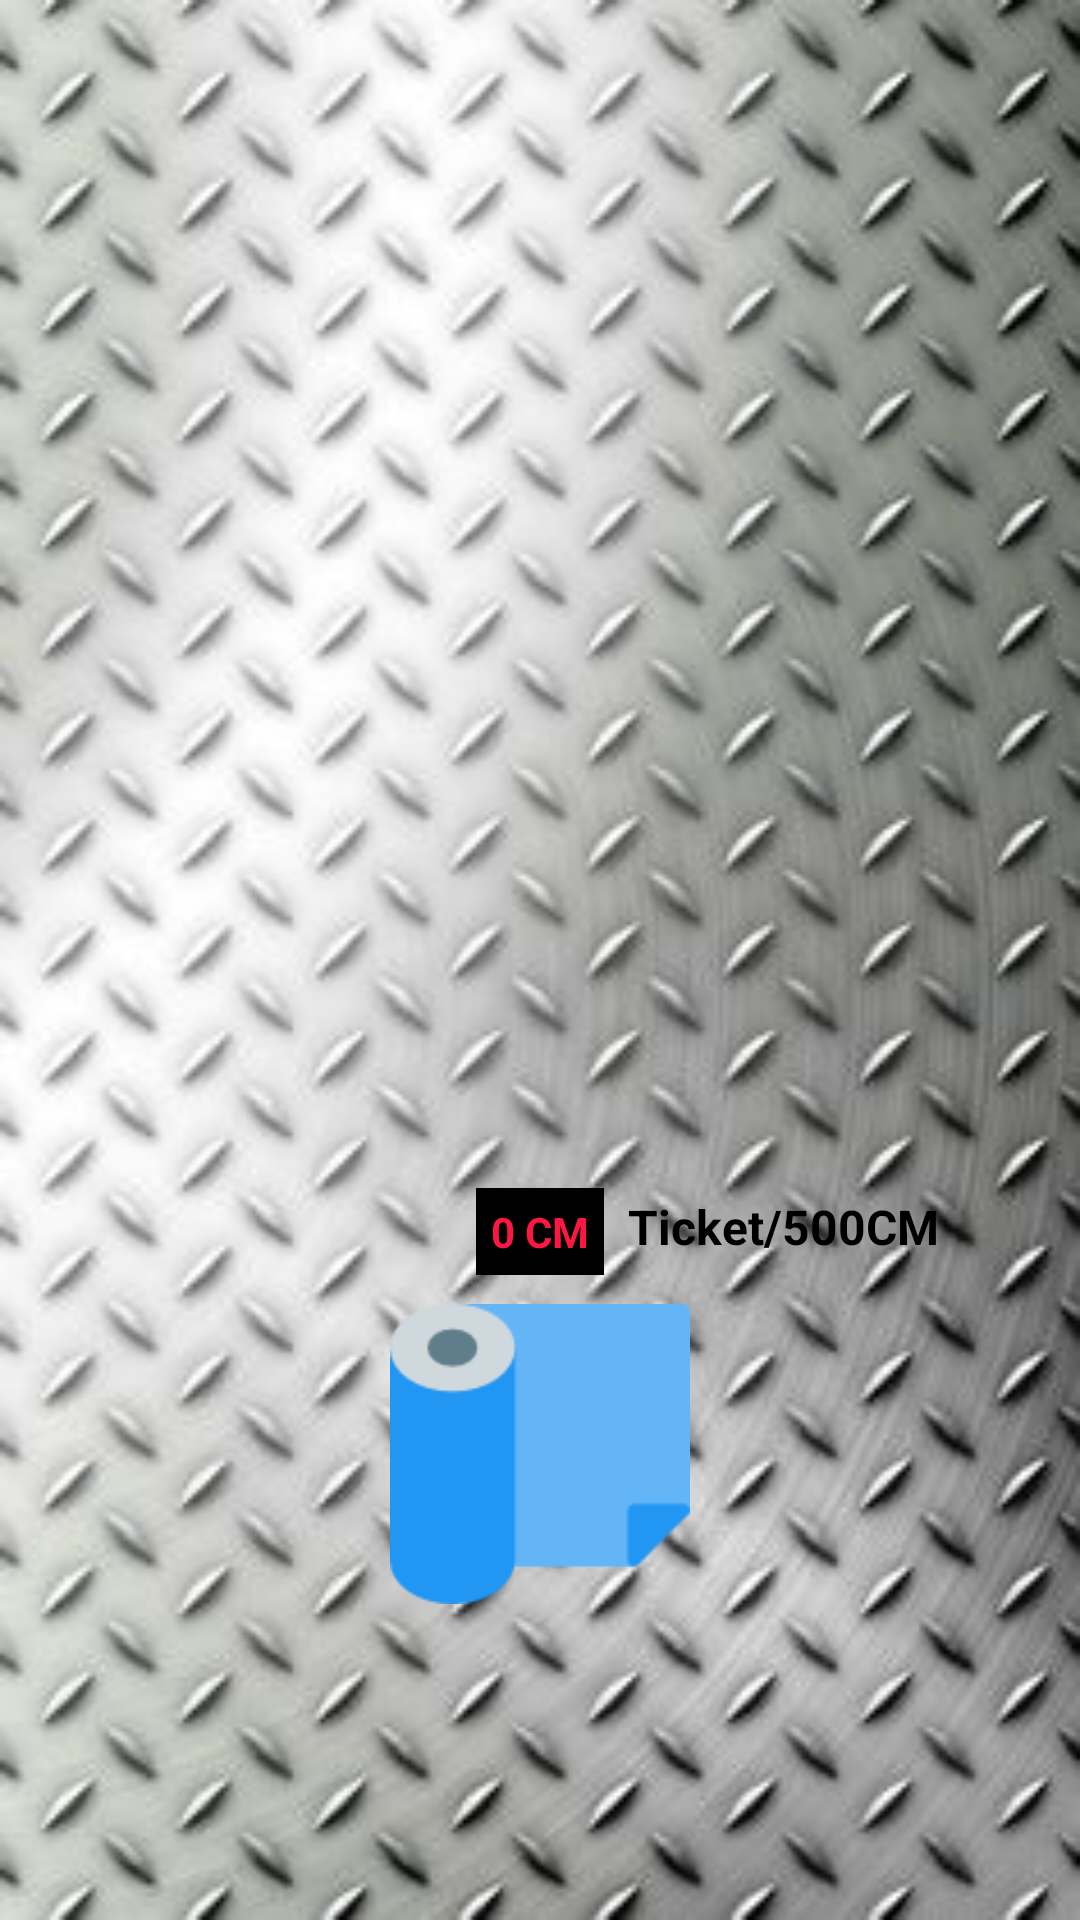

Android layout source for this screen:
<!-- AndroidManifest.xml: application theme Theme.ParkApp -->
<!-- res/layout/fragment_paper_management.xml -->
<?xml version="1.0" encoding="utf-8"?>
<androidx.constraintlayout.widget.ConstraintLayout xmlns:android="http://schemas.android.com/apk/res/android"
    xmlns:app="http://schemas.android.com/apk/res-auto"
    xmlns:tools="http://schemas.android.com/tools"
    android:layout_width="match_parent"
    android:layout_height="match_parent"
    android:background="@mipmap/background_home"
    tools:context=".fragments.PaperManagementFragment">


    <TextView
        android:id="@+id/textView3"
        android:layout_width="wrap_content"
        android:layout_height="wrap_content"
        android:layout_marginStart="8dp"
        android:layout_marginTop="32dp"
        android:gravity="center"
        android:text="Ticket/500CM"
        android:textColor="@color/black"
        android:textSize="16dp"
        android:textStyle="bold"
        app:layout_constraintBottom_toTopOf="@+id/bobineFull"
        app:layout_constraintStart_toEndOf="@+id/bobineSize"
        app:layout_constraintTop_toBottomOf="@+id/bobineStatus"
        app:layout_constraintVertical_bias="0.113" />

    <ImageView
        android:id="@+id/bobineStatus"
        android:layout_width="300dp"
        android:layout_height="300dp"
        android:layout_marginTop="64dp"
        android:scaleType="fitXY"
        app:layout_constraintEnd_toEndOf="parent"
        app:layout_constraintStart_toStartOf="parent"
        app:layout_constraintTop_toTopOf="parent" />

    <ImageView
        android:id="@+id/bobineFull"
        android:layout_width="100dp"
        android:layout_height="100dp"
        android:layout_marginTop="32dp"
        android:layout_marginBottom="128dp"
        android:background="@mipmap/paper"
        android:scaleType="fitXY"
        app:layout_constraintBottom_toBottomOf="parent"
        app:layout_constraintEnd_toEndOf="parent"
        app:layout_constraintStart_toStartOf="parent"
        app:layout_constraintTop_toBottomOf="@+id/bobineSize" />

    <TextView
        android:id="@+id/bobineSize"
        android:layout_width="wrap_content"
        android:layout_height="wrap_content"
        android:layout_marginTop="32dp"
        android:background="@color/black"
        android:padding="5dp"
        android:text="0 CM"
        android:textColor="#FF1744"
        android:textStyle="bold"
        app:layout_constraintEnd_toEndOf="parent"
        app:layout_constraintStart_toStartOf="parent"
        app:layout_constraintTop_toBottomOf="@+id/bobineStatus" />

    <TextView
        android:layout_width="wrap_content"
        android:layout_height="wrap_content"
        android:layout_marginTop="16dp"
        android:layout_marginBottom="96dp"
        android:text="Roll/10M-1000CM"
        android:textColor="#0091EA"
        android:textSize="16dp"
        android:textStyle="bold"
        app:layout_constraintBottom_toBottomOf="parent"
        app:layout_constraintEnd_toEndOf="parent"
        app:layout_constraintStart_toStartOf="parent"
        app:layout_constraintTop_toBottomOf="@+id/bobineFull" />

</androidx.constraintlayout.widget.ConstraintLayout>
<!-- resources referenced by this layout -->
<resources>
  <!-- mipmap background_home: jpg bitmap (mipmap-hdpi, 24933 bytes) -->
  <!-- mipmap paper: png bitmap (mipmap-xxxhdpi, 2498 bytes) -->
  <style name="Theme.ParkApp" parent="Theme.MaterialComponents.DayNight.DarkActionBar">
          
          <item name="colorPrimary">@color/black</item>
          <item name="colorPrimaryVariant">@color/black</item>
          <item name="colorOnPrimary">@color/white</item>
          
          <item name="colorSecondary">@color/teal_200</item>
          <item name="colorSecondaryVariant">@color/teal_700</item>
          <item name="colorOnSecondary">@color/black</item>
          
          <item name="android:statusBarColor" tools:targetApi="l">?attr/colorPrimaryVariant</item>
          
      </style>
  <!-- not gathered from this repository: default colours our renderer supplied (Android Studio template values) -->
  <color name="teal_200">#FF03DAC5</color>
  <color name="teal_700">#FF018786</color>
  <color name="black">#FF000000</color>
  <color name="white">#FFFFFFFF</color>
</resources>
